Image classification data set "sample" (mohamed-abo-taha/defect-detection-qc on GitHub). Class labels (5): contamination, crack, dent, good, scratch.

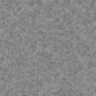
Label: good

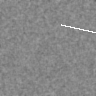
Label: scratch

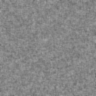
Label: good

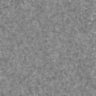
Label: good

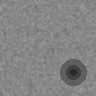
Label: dent

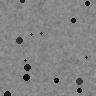
Label: contamination
